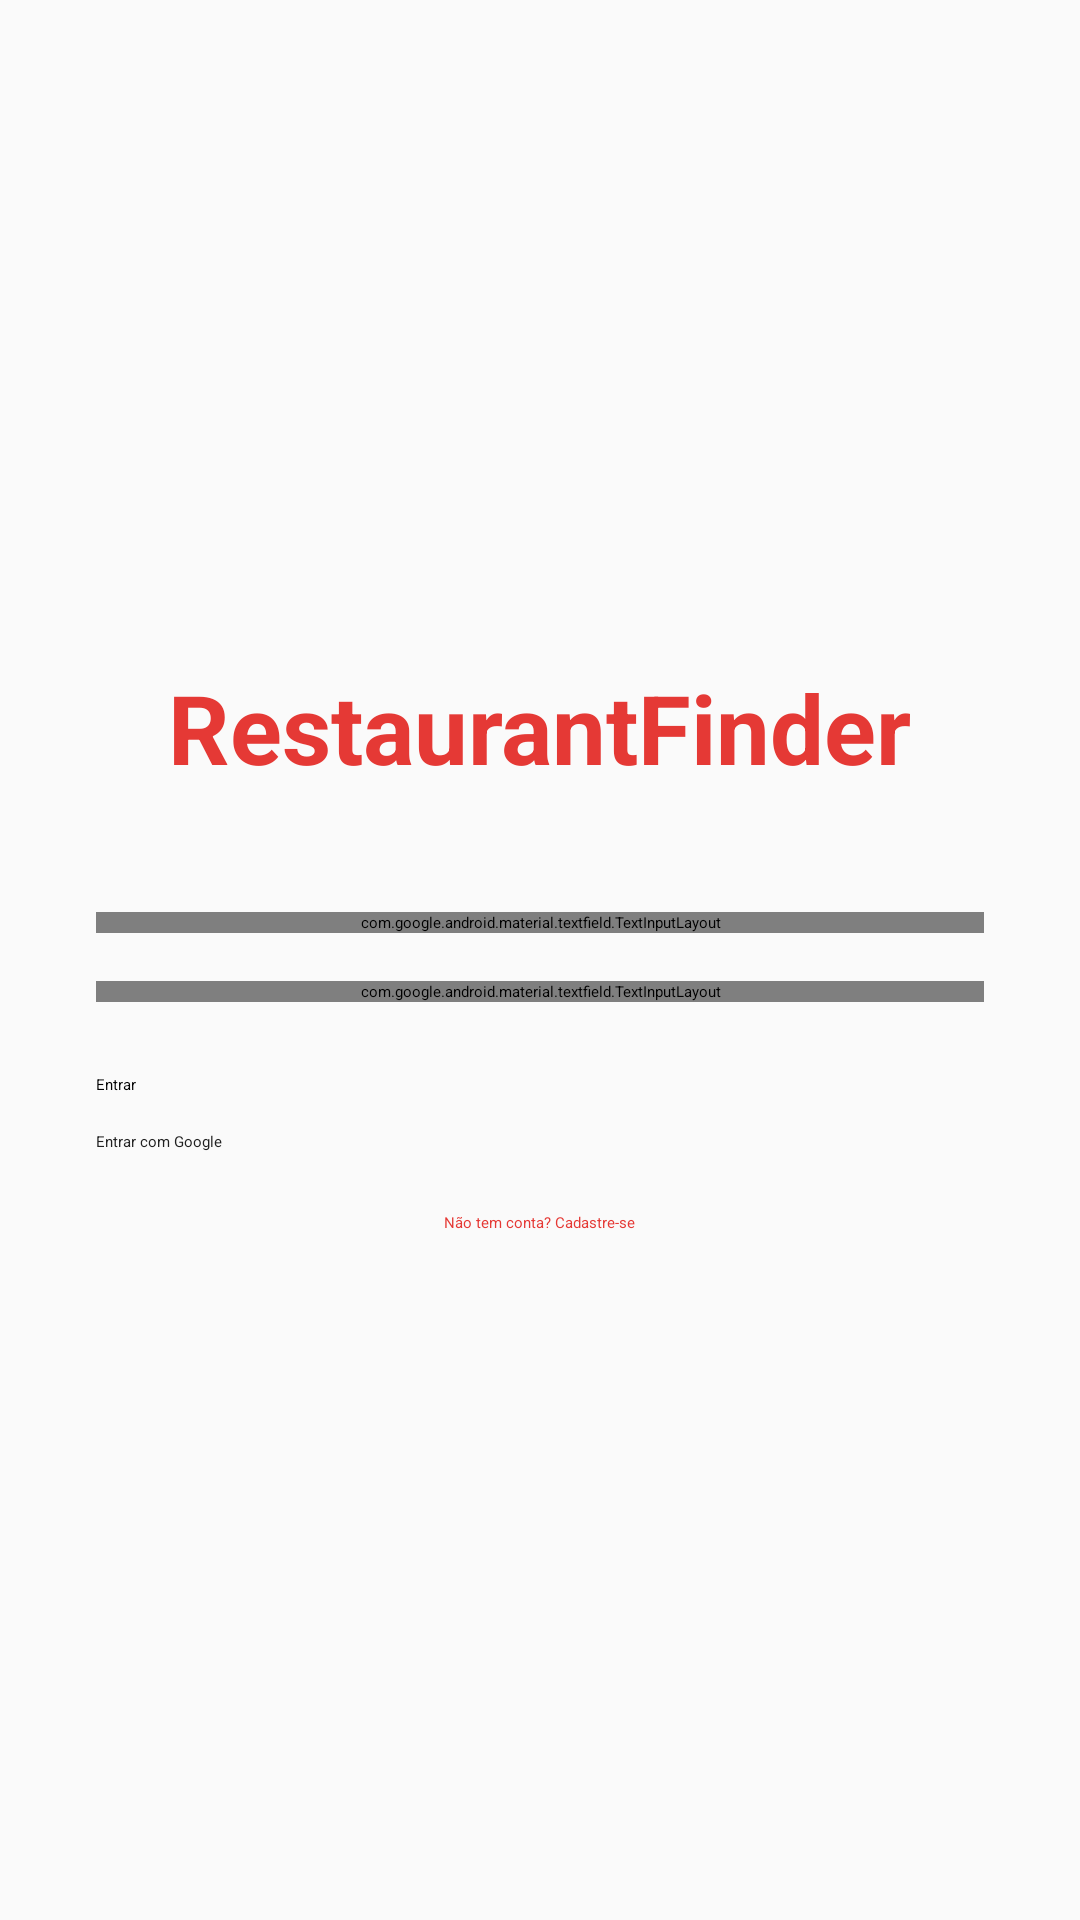

Reconstruct the res/layout file that produces this screen, plus the resources it refers to.
<!-- AndroidManifest.xml: activity theme Theme.RestaurantFinder -->
<!-- res/layout/activity_main.xml -->
<?xml version="1.0" encoding="utf-8"?>
<LinearLayout xmlns:android="http://schemas.android.com/apk/res/android"
    android:layout_width="match_parent"
    android:layout_height="match_parent"
    android:orientation="vertical"
    android:gravity="center"
    android:padding="32dp"
    android:background="@color/background">

    <TextView
        android:layout_width="wrap_content"
        android:layout_height="wrap_content"
        android:text="@string/app_name"
        android:textSize="32sp"
        android:textColor="@color/primary"
        android:textStyle="bold"
        android:layout_marginBottom="40dp"/>

    <com.google.android.material.textfield.TextInputLayout
        style="@style/AppEditText"
        android:layout_width="match_parent"
        android:layout_height="wrap_content"
        android:hint="@string/hint_email"
        android:layout_marginBottom="16dp">

        <com.google.android.material.textfield.TextInputEditText
            android:id="@+id/etEmail"
            android:layout_width="match_parent"
            android:layout_height="wrap_content"
            android:inputType="textEmailAddress"
            android:textColor="#212121"/>
    </com.google.android.material.textfield.TextInputLayout>

    <com.google.android.material.textfield.TextInputLayout
        style="@style/AppEditText"
        android:layout_width="match_parent"
        android:layout_height="wrap_content"
        android:hint="@string/hint_password"
        android:layout_marginBottom="24dp">

        <com.google.android.material.textfield.TextInputEditText
            android:id="@+id/etPassword"
            android:layout_width="match_parent"
            android:layout_height="wrap_content"
            android:inputType="textPassword"
            android:textColor="#212121"/>
    </com.google.android.material.textfield.TextInputLayout>

    <Button
        android:id="@+id/btnLogin"
        style="@style/AppButton"
        android:layout_width="match_parent"
        android:layout_height="wrap_content"
        android:text="@string/btn_login"
        android:layout_marginBottom="12dp"/>

    <Button
        android:id="@+id/btnGoogleLogin"
        android:layout_width="match_parent"
        android:layout_height="wrap_content"
        android:text="Entrar com Google"
        android:layout_marginBottom="12dp"
        android:backgroundTint="#FFFFFF"
        android:textColor="#212121"/>

    <TextView
        android:id="@+id/tvGoToRegister"
        android:layout_width="wrap_content"
        android:layout_height="wrap_content"
        android:text="@string/tv_no_account"
        android:textColor="@color/primary"
        android:padding="8dp"/>

</LinearLayout>
<!-- resources referenced by this layout -->
<resources>
  <color name="background">#FAFAFA</color>
  <color name="primary">#E53935</color>
  <string name="app_name">RestaurantFinder</string>
  <string name="btn_login">Entrar</string>
  <string name="hint_email">E-mail</string>
  <string name="hint_password">Senha</string>
  <string name="tv_no_account">Não tem conta? Cadastre-se</string>
  <style name="AppButton" parent="Widget.Material3.Button">
          <item name="backgroundTint">@color/primary</item>
          <item name="android:textColor">@color/text_on_primary</item>
          <item name="android:textSize">16sp</item>
          <item name="cornerRadius">8dp</item>
      </style>
  <style name="AppEditText" parent="Widget.Material3.TextInputLayout.OutlinedBox">
          <item name="boxStrokeColor">@color/primary</item>
          <item name="hintTextColor">@color/primary</item>
      </style>
  <style name="Theme.RestaurantFinder" parent="Base.Theme.RestaurantFinder" />
  <color name="text_on_primary">#FFFFFF</color>
  <style name="Base.Theme.RestaurantFinder" parent="Theme.Material3.DayNight.NoActionBar">
          <item name="colorPrimary">@color/primary</item>
          <item name="colorPrimaryDark">@color/primary_dark</item>
          <item name="colorAccent">@color/accent</item>
          <item name="android:windowBackground">@color/background</item>
          <item name="android:textColorPrimary">@color/text_primary</item>
          <item name="android:textColorSecondary">@color/text_secondary</item>
      </style>
  <color name="primary_dark">#B71C1C</color>
  <color name="accent">#FF7043</color>
  <color name="text_primary">#212121</color>
  <color name="text_secondary">#757575</color>
</resources>
